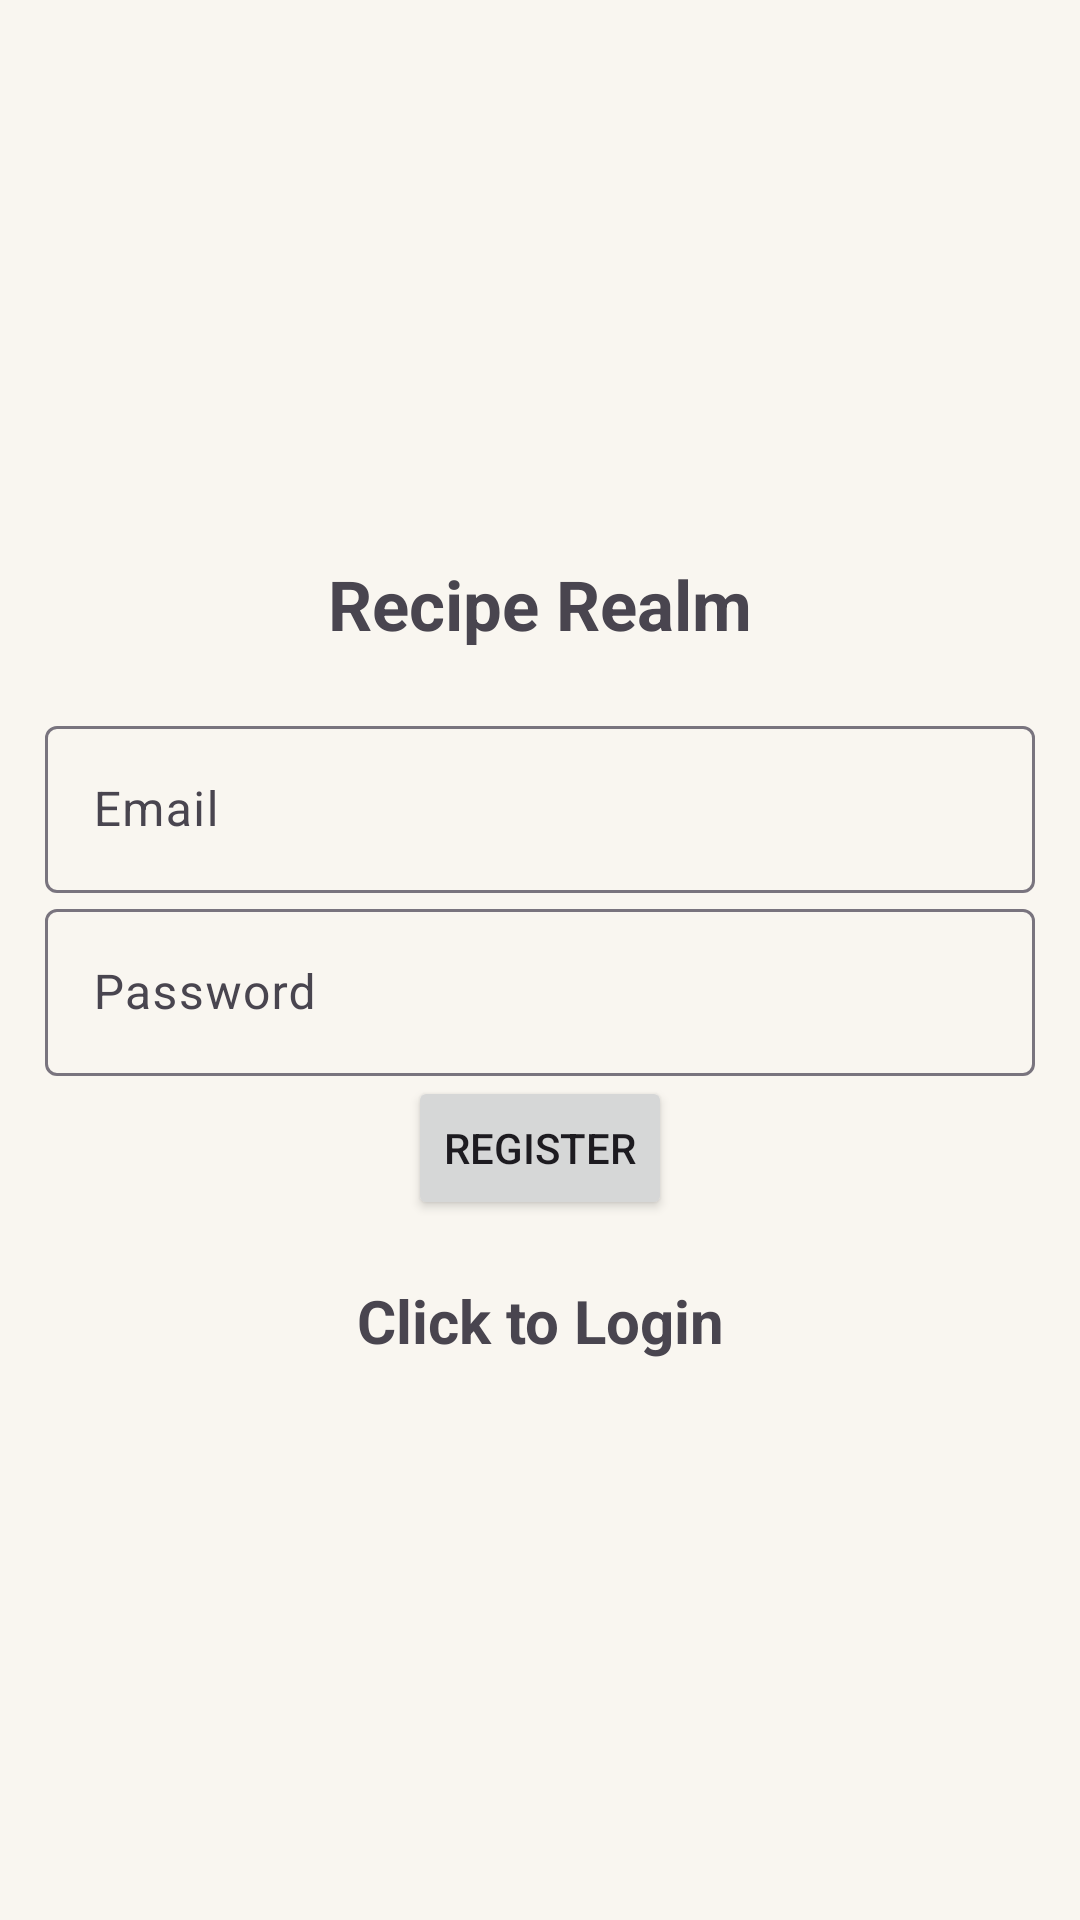

Here is an Android app screen rendered from its layout file. Give the layout XML and the strings, colors and styles it references.
<!-- AndroidManifest.xml: application theme Theme.RecipeRealm -->
<!-- res/layout/activity_register.xml -->
<?xml version="1.0" encoding="utf-8"?>
<LinearLayout xmlns:android="http://schemas.android.com/apk/res/android"
    xmlns:tools="http://schemas.android.com/tools"
    android:id="@+id/main"
    android:layout_width="match_parent"
    android:layout_height="match_parent"
    android:background="@color/Background"
    android:orientation="vertical"
    android:gravity="center"
    android:padding="15dp"
    tools:context=".Login">

    <TextView
        android:text="@string/recipe_realm"
        android:textSize="23sp"
        android:gravity="center"
        android:textStyle="bold"
        android:layout_marginBottom="20dp"
        android:layout_width="match_parent"
        android:layout_height="wrap_content"/>

    <com.google.android.material.textfield.TextInputLayout
        android:layout_width="match_parent"
        android:layout_height="wrap_content">

        <com.google.android.material.textfield.TextInputEditText
            android:id="@+id/email"
            android:hint="@string/email"
            android:layout_width="match_parent"
            android:layout_height="wrap_content"/>
    </com.google.android.material.textfield.TextInputLayout>


    <com.google.android.material.textfield.TextInputLayout
        android:layout_width="match_parent"
        android:layout_height="wrap_content">

        <com.google.android.material.textfield.TextInputEditText
            android:id="@+id/password"
            android:hint="@string/password"
            android:layout_width="match_parent"
            android:layout_height="wrap_content"/>
    </com.google.android.material.textfield.TextInputLayout>

    <ProgressBar
        android:id="@+id/progress_bar"
        android:visibility="gone"
        android:layout_width="wrap_content"
        android:layout_height="wrap_content"/>


    <Button
        android:id="@+id/btn_register"
        android:text="@string/register"
        android:layout_width="wrap_content"
        android:layout_height="wrap_content"/>

    <TextView
        android:textStyle="bold"
        android:textSize="20sp"
        android:gravity="center"
        android:layout_marginTop="20dp"
        android:id="@+id/loginNow"
        android:text="@string/click_to_login"
        android:layout_width="match_parent"
        android:layout_height="wrap_content"/>



</LinearLayout>
<!-- resources referenced by this layout -->
<resources>
  <color name="Background">#f9f6f0</color>
  <string name="click_to_login">Click to Login</string>
  <string name="email">Email</string>
  <string name="password">Password</string>
  <string name="recipe_realm">Recipe Realm</string>
  <string name="register">Register</string>
  <style name="Theme.RecipeRealm" parent="Base.Theme.RecipeRealm" />
  <style name="Base.Theme.RecipeRealm" parent="Theme.Material3.DayNight.NoActionBar">
          
          
      </style>
</resources>
